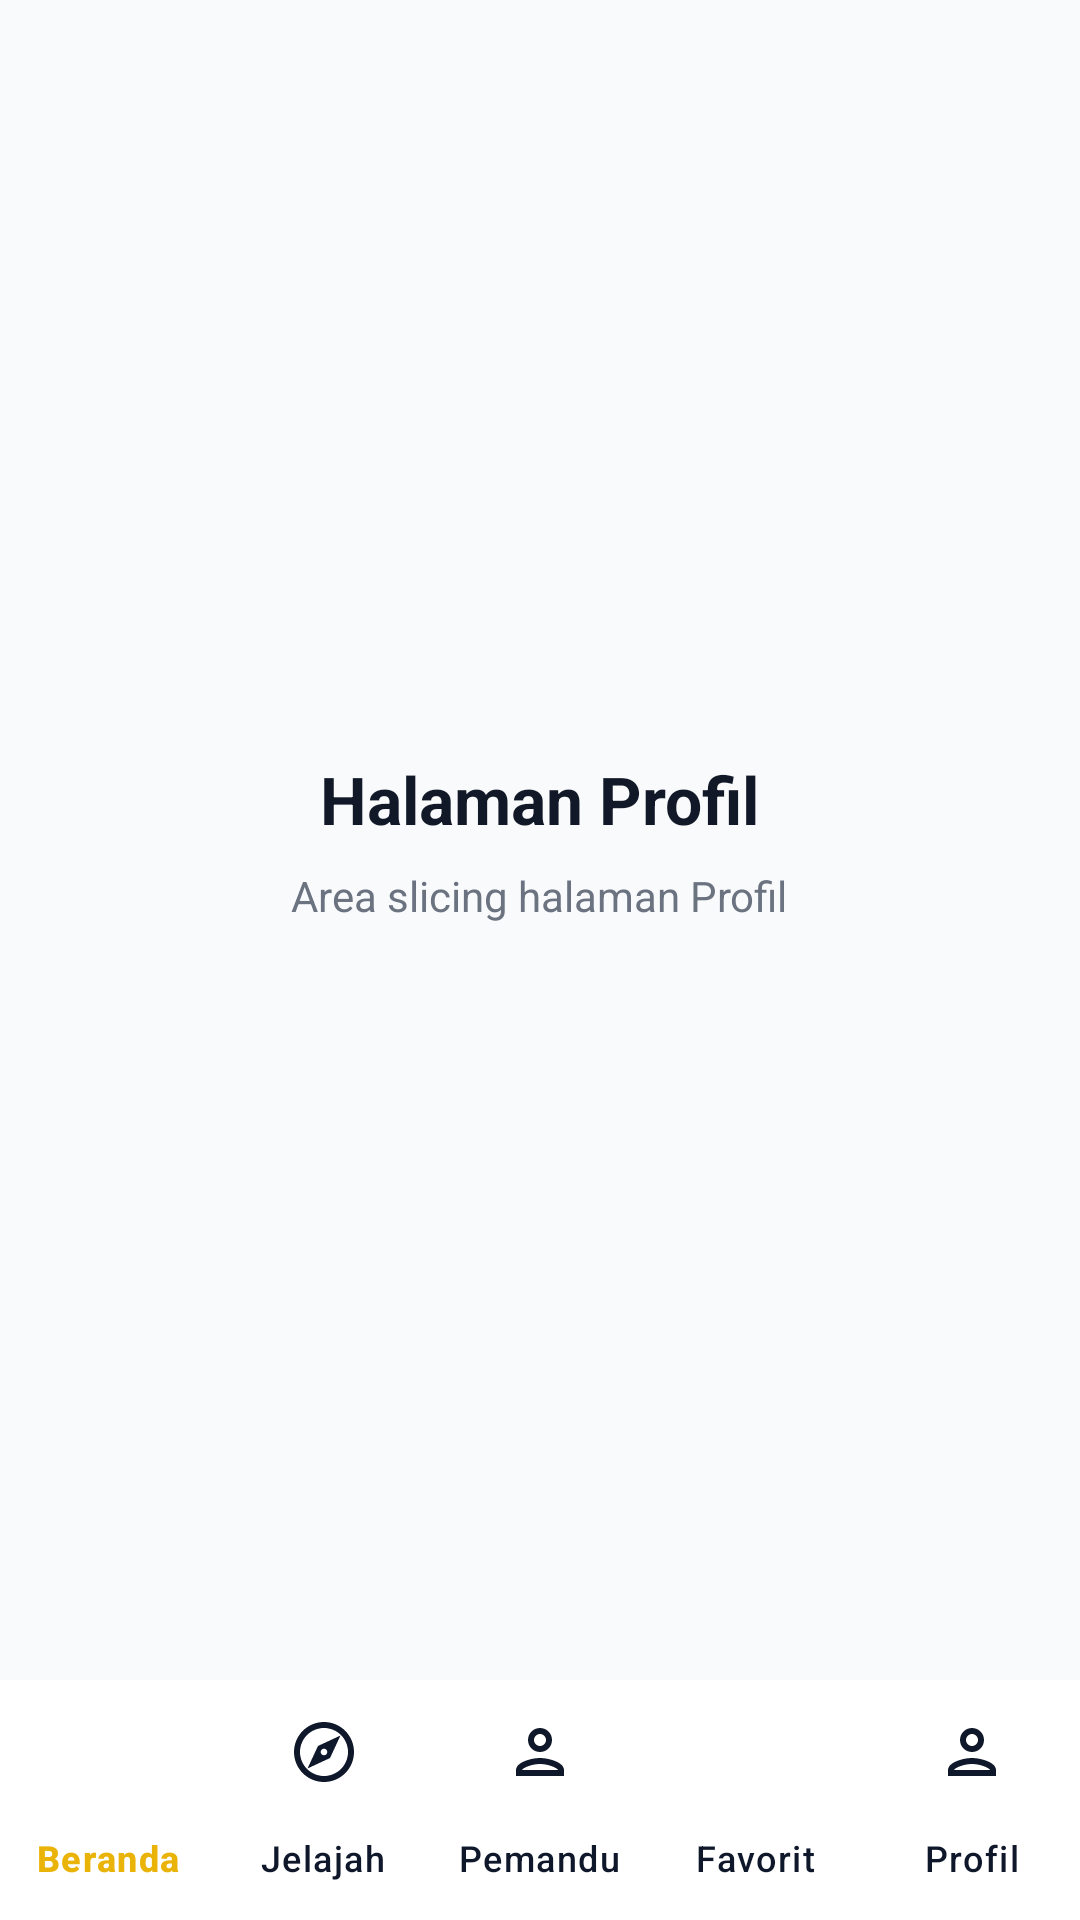

The Android layout XML behind this screen, and the referenced resources:
<!-- AndroidManifest.xml: application theme Theme.SumselTrip -->
<!-- res/layout/activity_profil.xml -->
<?xml version="1.0" encoding="utf-8"?>
<RelativeLayout xmlns:android="http://schemas.android.com/apk/res/android"
    xmlns:app="http://schemas.android.com/apk/res-auto"
    android:id="@+id/main"
    android:layout_width="match_parent"
    android:layout_height="match_parent"
    android:background="#F9FAFB">

    
    <LinearLayout
        android:layout_width="match_parent"
        android:layout_height="match_parent"
        android:layout_above="@id/bottomNavigation"
        android:gravity="center"
        android:orientation="vertical"
        android:padding="24dp">

        <TextView
            android:layout_width="wrap_content"
            android:layout_height="wrap_content"
            android:text="Halaman Profil"
            android:textColor="#111827"
            android:textSize="22sp"
            android:textStyle="bold" />

        <TextView
            android:layout_width="wrap_content"
            android:layout_height="wrap_content"
            android:layout_marginTop="8dp"
            android:text="Area slicing halaman Profil"
            android:textColor="#6B7280"
            android:textSize="14sp" />
    </LinearLayout>

    <com.google.android.material.bottomnavigation.BottomNavigationView
        android:id="@+id/bottomNavigation"
        android:layout_width="match_parent"
        android:layout_height="wrap_content"
        android:layout_alignParentBottom="true"
        android:background="#FFFFFF"
        app:elevation="8dp"
        app:itemActiveIndicatorStyle="@null"
        app:itemIconTint="@color/bottom_nav_color"
        app:itemTextColor="@color/bottom_nav_color"
        app:labelVisibilityMode="labeled"
        app:menu="@menu/bottom_nav_menu" />

</RelativeLayout>
<!-- resources referenced by this layout -->
<resources>
  <style name="Theme.SumselTrip" parent="Base.Theme.SumselTrip" />
  <style name="Base.Theme.SumselTrip" parent="Theme.Material3.DayNight.NoActionBar">
          
          
      </style>
</resources>
